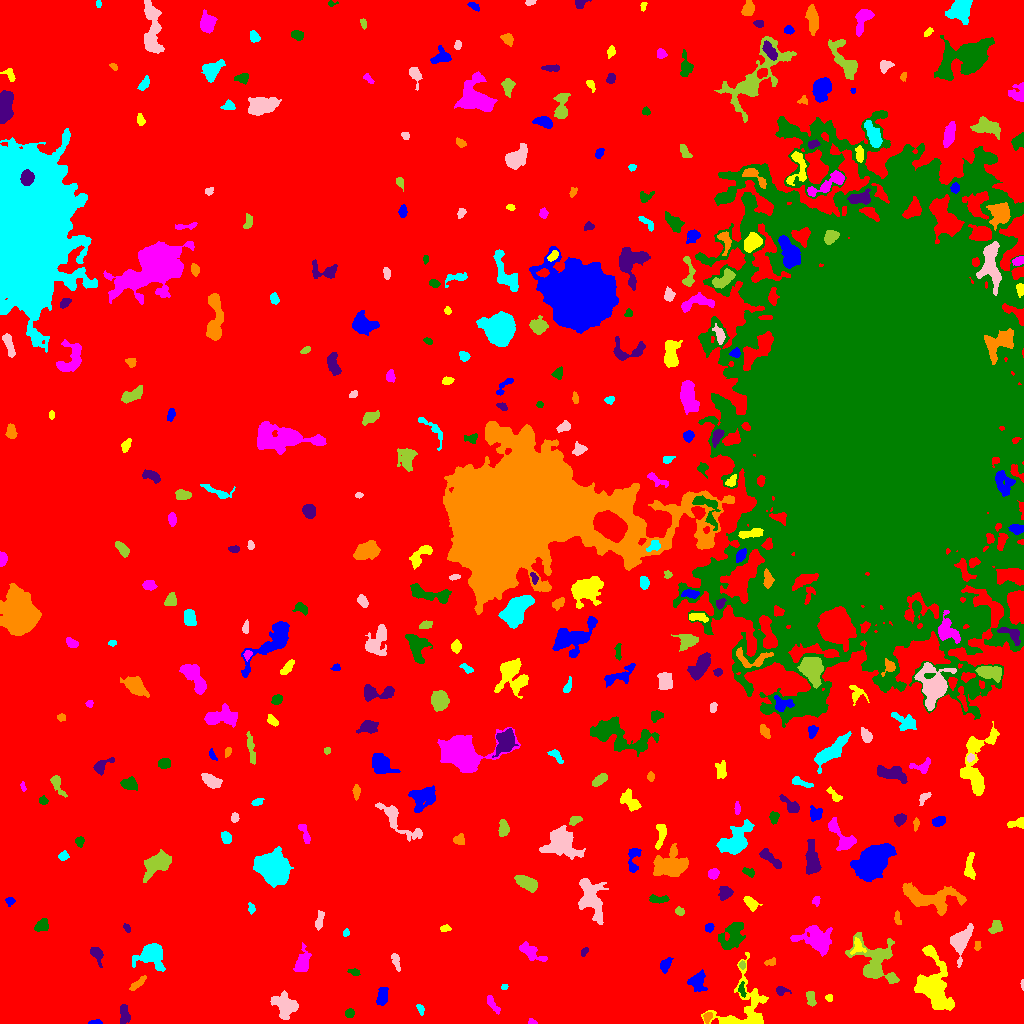

Data behind this chart, as committed beside it:
ID, X, Y, A, B, theta, total_flux, mu_max, mu_median, mu_mean, R_fwhm, R_e, R10, R90, x_start, x_end, y_start, y_end, area, greylevel
0, 490.8, 502.5, 310.5, 283.3, -1.377, 2664374, 16.0, 3.0, 3.414, 146, 241.3, 93.69, 386.7, 0, 1023, 0, 1023, 780396, 3.414
1, 96.16, 1.151, 3.193, 1.107, 0.03575, 119.0, 5.0, 2.0, 2.088, 2.459, 2.185, 0.7979, 3.656, 88, 102, 0, 4, 57, 10.09
2, 744.1, 15.96, 17.35, 13.46, 1.138, 3300, 10.0, 3.0, 3.499, 8.482, 9.608, 3.523, 15.27, 701, 768, 0, 71, 943, 10.5
3, 532.2, 1.307, 2.242, 1.215, -0.1211, 114.0, 5.0, 2.0, 2.533, 2.459, 1.954, 0.7979, 3.141, 528, 537, 0, 5, 45, 10.53
4, 349.6, 10.25, 2.242, 2.021, 0.8873, 296.0, 7.0, 4.0, 3.654, 3.613, 2.764, 1.128, 4.334, 345, 354, 6, 15, 81, 11.65
5, 124.3, 7.77, 4.865, 2.323, 1.559, 579.0, 8.0, 3.0, 3.366, 4.754, 4.029, 1.596, 6.383, 120, 130, 0, 19, 172, 11.37
6, 707.3, 6.418, 2.614, 1.954, 1.22, 232.0, 6.0, 3.0, 2.762, 3.989, 2.821, 1.128, 4.37, 703, 712, 0, 11, 84, 12.76
7, 420.4, 14.53, 2.794, 1.609, -1.147, 165.0, 5.0, 2.0, 2.426, 3.09, 2.646, 0.9772, 4.068, 416, 424, 8, 19, 68, 10.43
8, 285.5, 18.33, 6.773, 5.372, -0.6283, 1535, 9.0, 3.0, 3.434, 6.05, 6.531, 2.326, 10.11, 270, 298, 4, 33, 447, 11.43
9, 811, 24.62, 3.96, 2.09, -1.344, 232.0, 3.0, 2.0, 1.856, 5.14, 3.656, 1.493, 5.47, 806, 816, 17, 32, 125, 9.856
10, 852, 18.19, 4.965, 2.803, -0.4511, 1189, 13.0, 5.0, 5.857, 4.442, 4.549, 1.693, 7.114, 843, 864, 12, 27, 203, 11.86
11, 381.9, 26.77, 4.507, 2.326, 1.366, 753.0, 11.0, 4.0, 4.07, 3.7, 4.068, 1.493, 6.457, 376, 388, 18, 36, 185, 12.07
12, 828.8, 25.6, 1.751, 1.691, 1.399, 212.0, 8.0, 4.0, 4.077, 3.09, 2.185, 0.7979, 3.338, 825, 832, 22, 29, 52, 11.08
13, 492.5, 19.36, 5.633, 1.813, -0.9745, 373.0, 5.0, 3.0, 2.826, 4.72, 3.742, 1.493, 5.781, 487, 500, 9, 28, 132, 9.826
14, 741.5, 33.99, 3.614, 1.678, -1.467, 192.0, 5.0, 2.0, 2.286, 3.241, 2.764, 0.9772, 4.334, 738, 746, 26, 42, 84, 13.29
15, 781.1, 33.11, 3.135, 1.854, -0.2128, 158.0, 4.0, 2.0, 1.646, 4.029, 2.706, 0.9772, 4.37, 776, 791, 28, 37, 96, 11.65
16, 137.5, 39.88, 5.481, 1.521, 0.7235, 288.0, 5.0, 2.0, 2.268, 4.334, 3.613, 1.382, 5.382, 129, 146, 33, 48, 127, 10.27
17, 504.2, 36.28, 1.745, 1.289, 0.4226, 110.0, 6.0, 3.0, 2.821, 2.523, 1.871, 0.5642, 3.038, 501, 508, 34, 39, 39, 10.82
18, 1022, 39.34, 2.289, 0.7116, -1.559, 73.0, 5.0, 2.0, 2.281, 2.111, 1.596, 0.5642, 2.459, 1020, 1023, 33, 44, 32, 11.28
19, 874.8, 62.09, 13.47, 9.944, -0.9018, 3456, 9.0, 3.0, 3.736, 9.253, 9.575, 3.7, 15.12, 845, 899, 40, 91, 925, 10.74
20, 13.06, 47.85, 3.089, 1.988, 0.128, 265.0, 6.0, 2.0, 2.477, 3.827, 3.038, 1.128, 4.918, 7, 21, 42, 52, 107, 10.48
21, 697.2, 41.35, 4.633, 3.996, 1.391, 724.0, 7.0, 3.0, 2.763, 5.015, 4.951, 1.954, 7.777, 687, 707, 32, 54, 262, 10.76
22, 932.8, 38.29, 15.42, 8.013, -1.341, 5768, 13.0, 4.0, 4.99, 9.901, 10.25, 3.868, 16.47, 914, 954, 13, 78, 1156, 11.99
23, 302.4, 60.33, 5.065, 2.989, 1.336, 1068, 11.0, 3.0, 3.787, 5.015, 4.478, 1.784, 7.485, 293, 311, 52, 81, 282, 11.79
24, 354.1, 51.13, 2.759, 1.658, -0.2669, 152.0, 4.0, 2.0, 2.082, 3.7, 2.646, 0.9772, 4.184, 347, 360, 48, 55, 73, 10.08
25, 96.14, 70.17, 4.13, 2.388, -1.042, 585.0, 10.0, 3.0, 3.634, 4.334, 3.568, 1.382, 5.809, 90, 103, 56, 76, 161, 11.63
26, 770.8, 61.28, 2.976, 1.718, 0.3232, 134.0, 3.0, 2.0, 1.787, 3.742, 2.764, 1.128, 4.334, 764, 775, 58, 66, 75, 9.787
27, 151.6, 68.86, 6.323, 5.631, -0.1921, 3416, 20.0, 4.0, 6.519, 6.676, 6.206, 2.394, 10.66, 132, 165, 52, 80, 524, 13.52
28, 396, 61.91, 4.979, 1.736, -1.294, 293.0, 4.0, 3.0, 2.504, 5.698, 3.742, 1.493, 5.441, 391, 400, 52, 70, 117, 10.5
29, 741.9, 58.45, 1.884, 1.368, -1.331, 111.0, 5.0, 2.0, 2.22, 2.585, 1.954, 0.7979, 3.241, 739, 745, 54, 63, 50, 13.22
30, 29.41, 59.41, 2.583, 2.052, -1.008, 437.0, 10.0, 4.5, 4.75, 3.827, 2.877, 1.128, 4.514, 23, 34, 54, 65, 92, 12.75
31, 665.2, 58.39, 3.736, 2.191, 1.073, 361.0, 6.0, 2.0, 2.635, 4.583, 3.478, 1.382, 5.528, 660, 673, 50, 66, 137, 10.64
32, 857.6, 76.25, 4.115, 3.418, 1.504, 301.0, 4.0, 2.0, 2.181, 5.809, 3.868, 1.493, 5.754, 850, 866, 69, 86, 138, 13.18
33, 531.8, 71.11, 7.784, 2.797, -0.5686, 465.0, 5.0, 2.0, 1.742, 4.886, 4.886, 2.034, 7.756, 519, 547, 62, 82, 267, 9.742
34, 732.6, 88.69, 7.937, 4.611, 1.07, 1860, 11.0, 4.0, 3.883, 5.917, 6.58, 2.459, 10.46, 718, 745, 74, 101, 479, 11.88
35, 584.2, 72.03, 2.26, 1.483, 0.922, 148.0, 6.0, 2.5, 2.552, 3.038, 2.257, 0.7979, 3.613, 581, 588, 67, 76, 58, 10.55
36, 977.3, 77.57, 2.454, 1.498, 1.499, 115.0, 4.0, 2.0, 1.949, 3.385, 2.326, 0.7979, 3.742, 974, 981, 73, 82, 59, 10.95
37, 346.3, 90.8, 1.803, 1.49, 1.369, 103.0, 4.0, 2.0, 2.146, 3.192, 2.111, 0.7979, 3.192, 343, 349, 87, 95, 48, 11.15
38, 960.7, 82.63, 6.994, 3.784, 1.253, 2812, 21.0, 4.0, 6.585, 5.67, 5.412, 2.111, 9.541, 950, 973, 56, 100, 427, 13.59
39, 995.6, 96.78, 3.619, 2.644, 0.9627, 459.0, 6.0, 3.0, 3.255, 5.412, 3.909, 1.493, 5.971, 988, 1002, 90, 103, 141, 10.26
40, 199.1, 94.83, 1.721, 1.533, -0.6242, 109.0, 6.0, 2.0, 2.477, 2.459, 1.871, 0.5642, 3.141, 196, 203, 92, 99, 44, 10.48
41, 708.9, 95.68, 2.004, 1.709, 0.8956, 219.0, 8.0, 3.0, 2.92, 2.932, 2.326, 0.7979, 3.785, 705, 714, 91, 100, 75, 13.92
42, 445.3, 94.93, 2.785, 1.639, 0.09741, 126.0, 5.0, 2.0, 1.853, 2.326, 2.523, 0.7979, 4.068, 440, 451, 92, 99, 68, 9.853
43, 817.1, 83.16, 7.168, 5.176, -0.4733, 2504, 15.0, 3.0, 3.913, 5.67, 6.232, 2.394, 11.07, 790, 832, 67, 98, 640, 11.91
44, 42.13, 97.96, 3.638, 2.798, 0.7129, 693.0, 8.0, 5.0, 4.529, 5.754, 4.107, 1.693, 6.155, 34, 48, 92, 105, 153, 11.53
45, 126.7, 95.5, 2.38, 1.404, -0.9282, 136.0, 5.0, 2.0, 2.429, 2.821, 2.326, 0.7979, 3.613, 123, 130, 91, 100, 56, 11.43
46, 897.3, 104.8, 3.566, 1.375, -1.402, 173.0, 5.0, 2.0, 2.19, 3.241, 2.646, 1.128, 4.146, 894, 901, 99, 113, 79, 10.19
47, 251.4, 114.9, 2.522, 1.589, -1.428, 192.0, 6.0, 3.0, 2.824, 3.338, 2.459, 0.9772, 3.909, 248, 255, 109, 121, 68, 10.82
48, 319.4, 102.9, 5.247, 1.804, 1.366, 379.0, 5.0, 3.0, 2.938, 4.853, 3.785, 1.493, 5.836, 315, 324, 93, 113, 129, 9.938
49, 679.6, 111.9, 2.392, 1.884, -0.4747, 155.0, 5.0, 2.0, 2.123, 2.764, 2.646, 0.9772, 4.222, 675, 684, 108, 117, 73, 10.12
50, 85.38, 133.3, 11.68, 5.212, 0.7005, 4075, 21.0, 4.0, 5.231, 5.441, 7.569, 2.706, 13.26, 64, 109, 118, 156, 779, 12.23
51, 10.0, 122.7, 2.152, 1.856, 0.2509, 175.0, 6.0, 2.0, 2.465, 2.985, 2.326, 0.7979, 3.827, 5, 15, 117, 126, 71, 10.46
52, 750.9, 120.4, 4.015, 2.237, -0.7716, 430.0, 6.0, 3.0, 2.848, 5.109, 3.7, 1.493, 5.754, 743, 762, 112, 127, 151, 10.85
53, 816.2, 122.8, 2.64, 1.838, 1.294, 206.0, 5.0, 3.0, 3.075, 3.827, 2.764, 1.128, 4.146, 812, 820, 117, 127, 67, 10.07
54, 658, 124, 4.595, 1.831, -0.03517, 371.0, 7.0, 2.0, 2.769, 3.7, 3.385, 1.262, 5.441, 649, 669, 120, 129, 134, 10.77
55, 725.4, 130.8, 3.022, 2.983, 1.323, 535.0, 9.0, 3.0, 3.282, 4.029, 3.742, 1.493, 5.944, 718, 733, 123, 137, 163, 11.28
56, 931.1, 125.4, 16.96, 6.101, -0.1414, 3189, 8.0, 4.0, 3.734, 12.49, 9.723, 3.909, 14.59, 902, 966, 108, 141, 854, 10.73
57, 273.3, 155.3, 6.862, 6.065, -0.7908, 19928, 69.0, 13.0, 20.21, 8.176, 7.818, 3.09, 13.6, 253, 293, 136, 177, 986, 27.21
58, 590.6, 126.3, 10.38, 4.922, -1.241, 2677, 11.0, 3.0, 3.874, 7.919, 7.421, 2.932, 12.03, 578, 608, 99, 145, 691, 11.87
59, 526.5, 140.6, 6.138, 2.781, -0.4895, 944.0, 7.0, 4.0, 3.458, 6.628, 5.171, 2.111, 7.919, 514, 537, 131, 148, 273, 11.46
... 339 more rows
